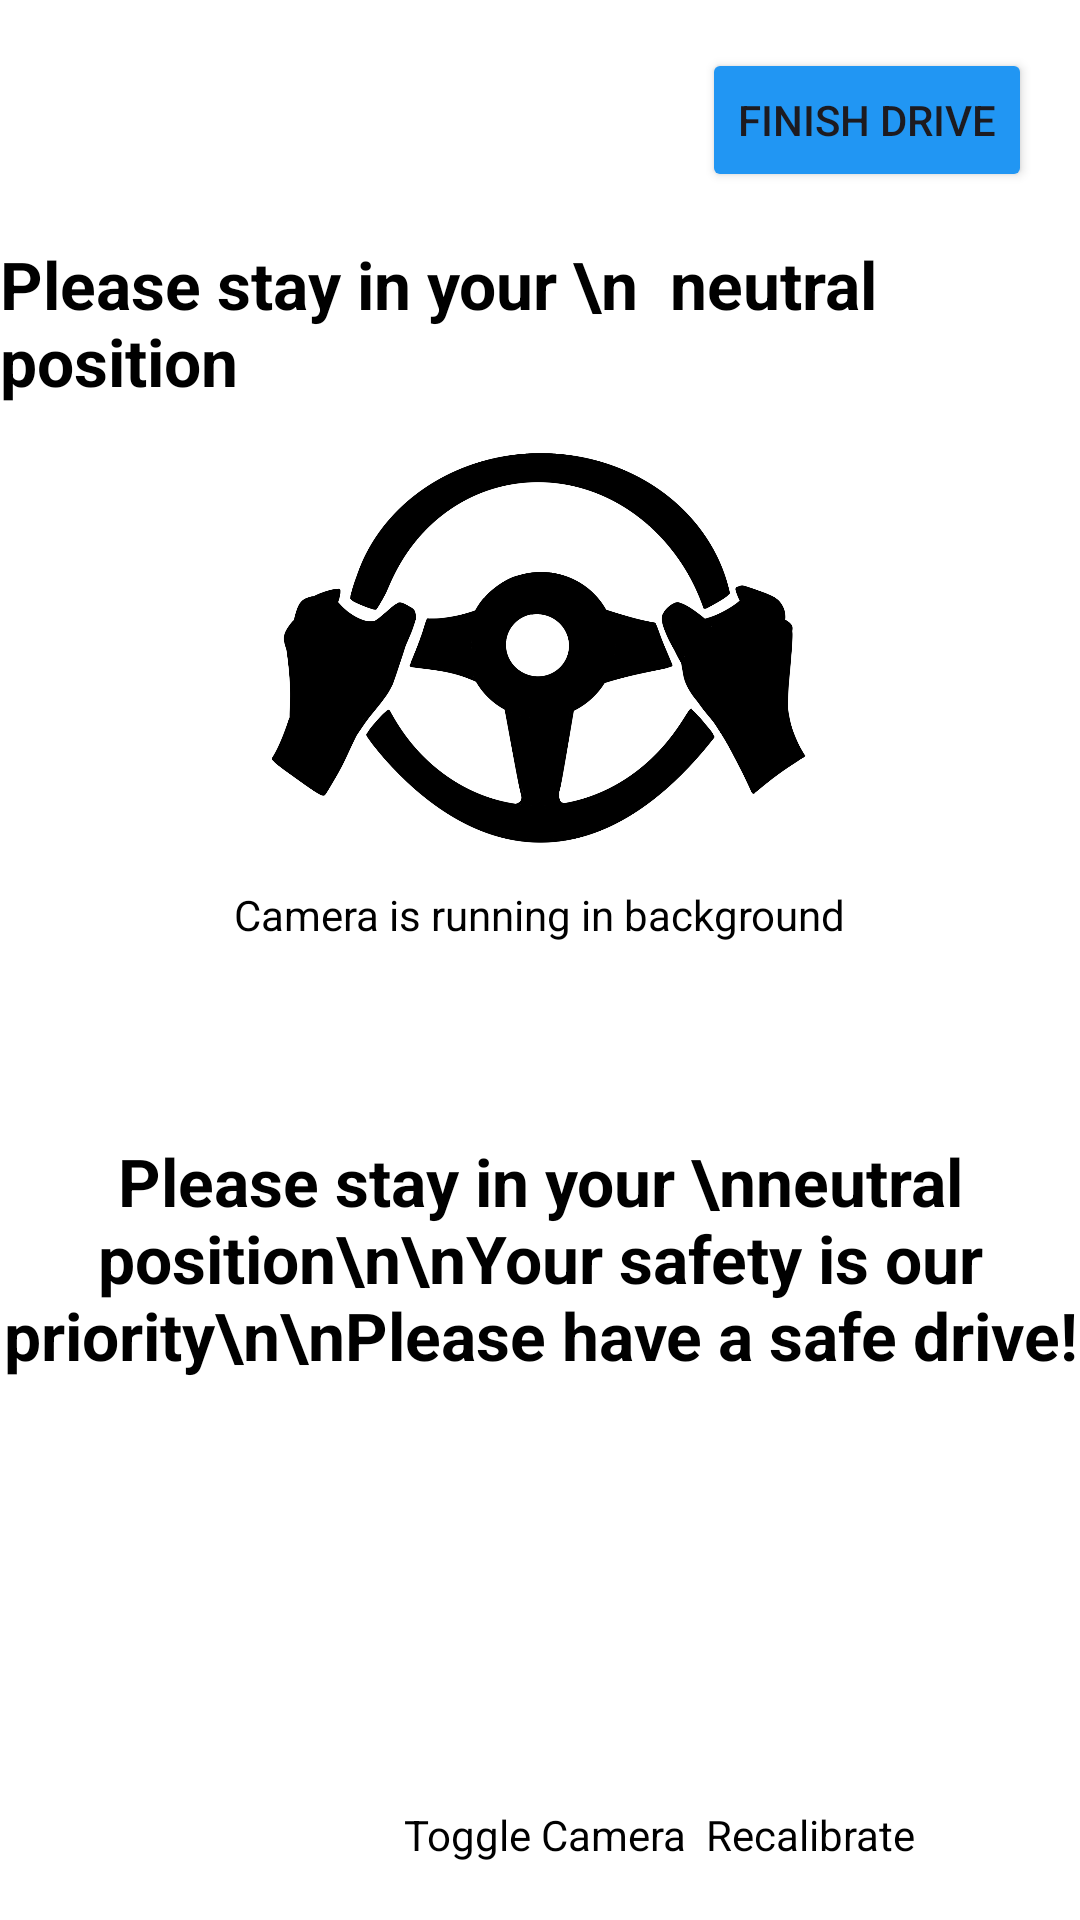

Here is an Android app screen rendered from its layout file. Give the layout XML and the strings, colors and styles it references.
<!-- AndroidManifest.xml: application theme Theme.CS490_DriveSense -->
<!-- res/layout/activity_main_detection.xml -->
<?xml version="1.0" encoding="utf-8"?>
<RelativeLayout xmlns:android="http://schemas.android.com/apk/res/android"
    xmlns:app="http://schemas.android.com/apk/res-auto"
    xmlns:tools="http://schemas.android.com/tools"
    android:id="@+id/rlMainDetection"
    android:layout_width="match_parent"
    android:layout_height="match_parent"
    android:background="@color/white"
    android:visibility="visible">

    

    <androidx.camera.view.PreviewView
        android:id="@+id/previewViewAC"
        android:layout_width="match_parent"
        android:layout_height="0dp"
        android:layout_marginTop="10dp"
        android:layout_marginHorizontal="10dp"
        android:layout_above="@id/buttonLayout"
        android:layout_below="@id/safetyMessageCamera"
        android:layout_centerHorizontal="true"
        android:visibility="gone"
        tools:visibility="visible" >

    </androidx.camera.view.PreviewView> 

    

    

    <TextView
        android:id="@+id/safetyMessageCamera"
        android:layout_width="wrap_content"
        android:layout_height="55dp"
        android:layout_below="@id/topButtonLayout"
        android:layout_centerHorizontal="true"
        android:text="Please stay in your \n  neutral position"
        android:textColor="@color/black"
        android:textSize="22sp"
        android:textStyle="bold"
        android:visibility="visible"
        tools:visibility="visible" />

    <LinearLayout
        android:id="@+id/messageLayout"
        android:layout_width="match_parent"
        android:layout_height="match_parent"
        android:gravity="center"
        android:orientation="vertical"
        android:visibility="visible">

        <ImageView
            android:id="@+id/driverWheel"
            android:layout_width="200dp"
            android:layout_height="160dp"
            app:srcCompat="@drawable/drivewheelhand" />

        <TextView
            android:id="@+id/cameraStatusText"
            android:layout_width="wrap_content"
            android:layout_height="wrap_content"
            android:layout_marginBottom="20dp"
            android:text="Camera is running in background"
            android:textColor="@android:color/black"
            android:textSize="14sp" />

        <TextView
            android:id="@+id/safetyMessage"
            android:layout_width="wrap_content"
            android:layout_height="170dp"
            android:gravity="center"
            android:text="Please stay in your \nneutral position\n\nYour safety is our priority\n\nPlease have a safe drive!"
            android:textColor="@android:color/black"
            android:textSize="22sp"
            android:textStyle="bold" />

        <TextView
            android:id="@+id/deviationWarningText"
            android:layout_width="wrap_content"
            android:layout_height="wrap_content"
            android:layout_marginTop="16dp"
            android:gravity="center"
            android:text="Warning: Please return to neutral position."
            android:textColor="#FFB300"
            android:textSize="18sp"
            android:textStyle="bold"
            android:visibility="gone" />

    </LinearLayout>

    <RelativeLayout
        android:id="@+id/buttonLayout"
        android:layout_width="match_parent"
        android:layout_height="115dp"
        android:layout_alignParentBottom="true"
        android:background="@android:color/white"
        android:padding="13dp">

        

        <ImageButton
            android:id="@+id/cameraToggleButton"
            android:layout_width="64dp"
            android:layout_height="64dp"
            android:layout_centerHorizontal="true"
            android:background="@android:color/transparent"
            android:contentDescription="Toggle Camera"
            android:scaleType="centerInside"
            android:adjustViewBounds="true"
            android:src="@drawable/camera" />

        <TextView
            android:id="@+id/textToggleCamera"
            android:layout_width="wrap_content"
            android:layout_height="wrap_content"
            android:layout_below="@id/cameraToggleButton"
            android:layout_centerHorizontal="true"
            android:text="                        Toggle Camera  Recalibrate"
            android:textColor="@color/black" />

        <ImageButton
            android:id="@+id/recalibrateButton"
            android:layout_width="50dp"
            android:layout_height="50dp"
            android:layout_marginStart="32dp"
            android:layout_marginTop="9dp"
            android:layout_toRightOf="@id/cameraToggleButton"
            android:background="@android:color/transparent"
            android:contentDescription="Recalibrate"
            android:scaleType="centerInside"
            android:src="@drawable/ic_recalibrate" />


        

    </RelativeLayout>

    
    <LinearLayout
        android:id="@+id/topButtonLayout"
        android:layout_width="match_parent"
        android:layout_height="wrap_content"
        android:layout_alignParentTop="true"
        android:background="@android:color/white"
        android:gravity="end"
        android:orientation="horizontal"
        android:padding="16dp">

        <Button
            android:id="@+id/DoneButton"
            android:layout_width="wrap_content"
            android:layout_height="wrap_content"
            android:backgroundTint="#2196F3"
            android:text="Finish Drive" />
    </LinearLayout>

</RelativeLayout>
<!-- resources referenced by this layout -->
<resources>
  <!-- drawable drivewheelhand: png bitmap (drawable, 140500 bytes) -->
  <style name="Theme.CS490_DriveSense" parent="Base.Theme.CS490_DriveSense" />
  <style name="Base.Theme.CS490_DriveSense" parent="Theme.Material3.DayNight.NoActionBar">
          
          
      </style>
  <!-- not gathered from this repository: default colours our renderer supplied (Android Studio template values) -->
  <color name="black">#FF000000</color>
  <color name="white">#FFFFFFFF</color>
</resources>
